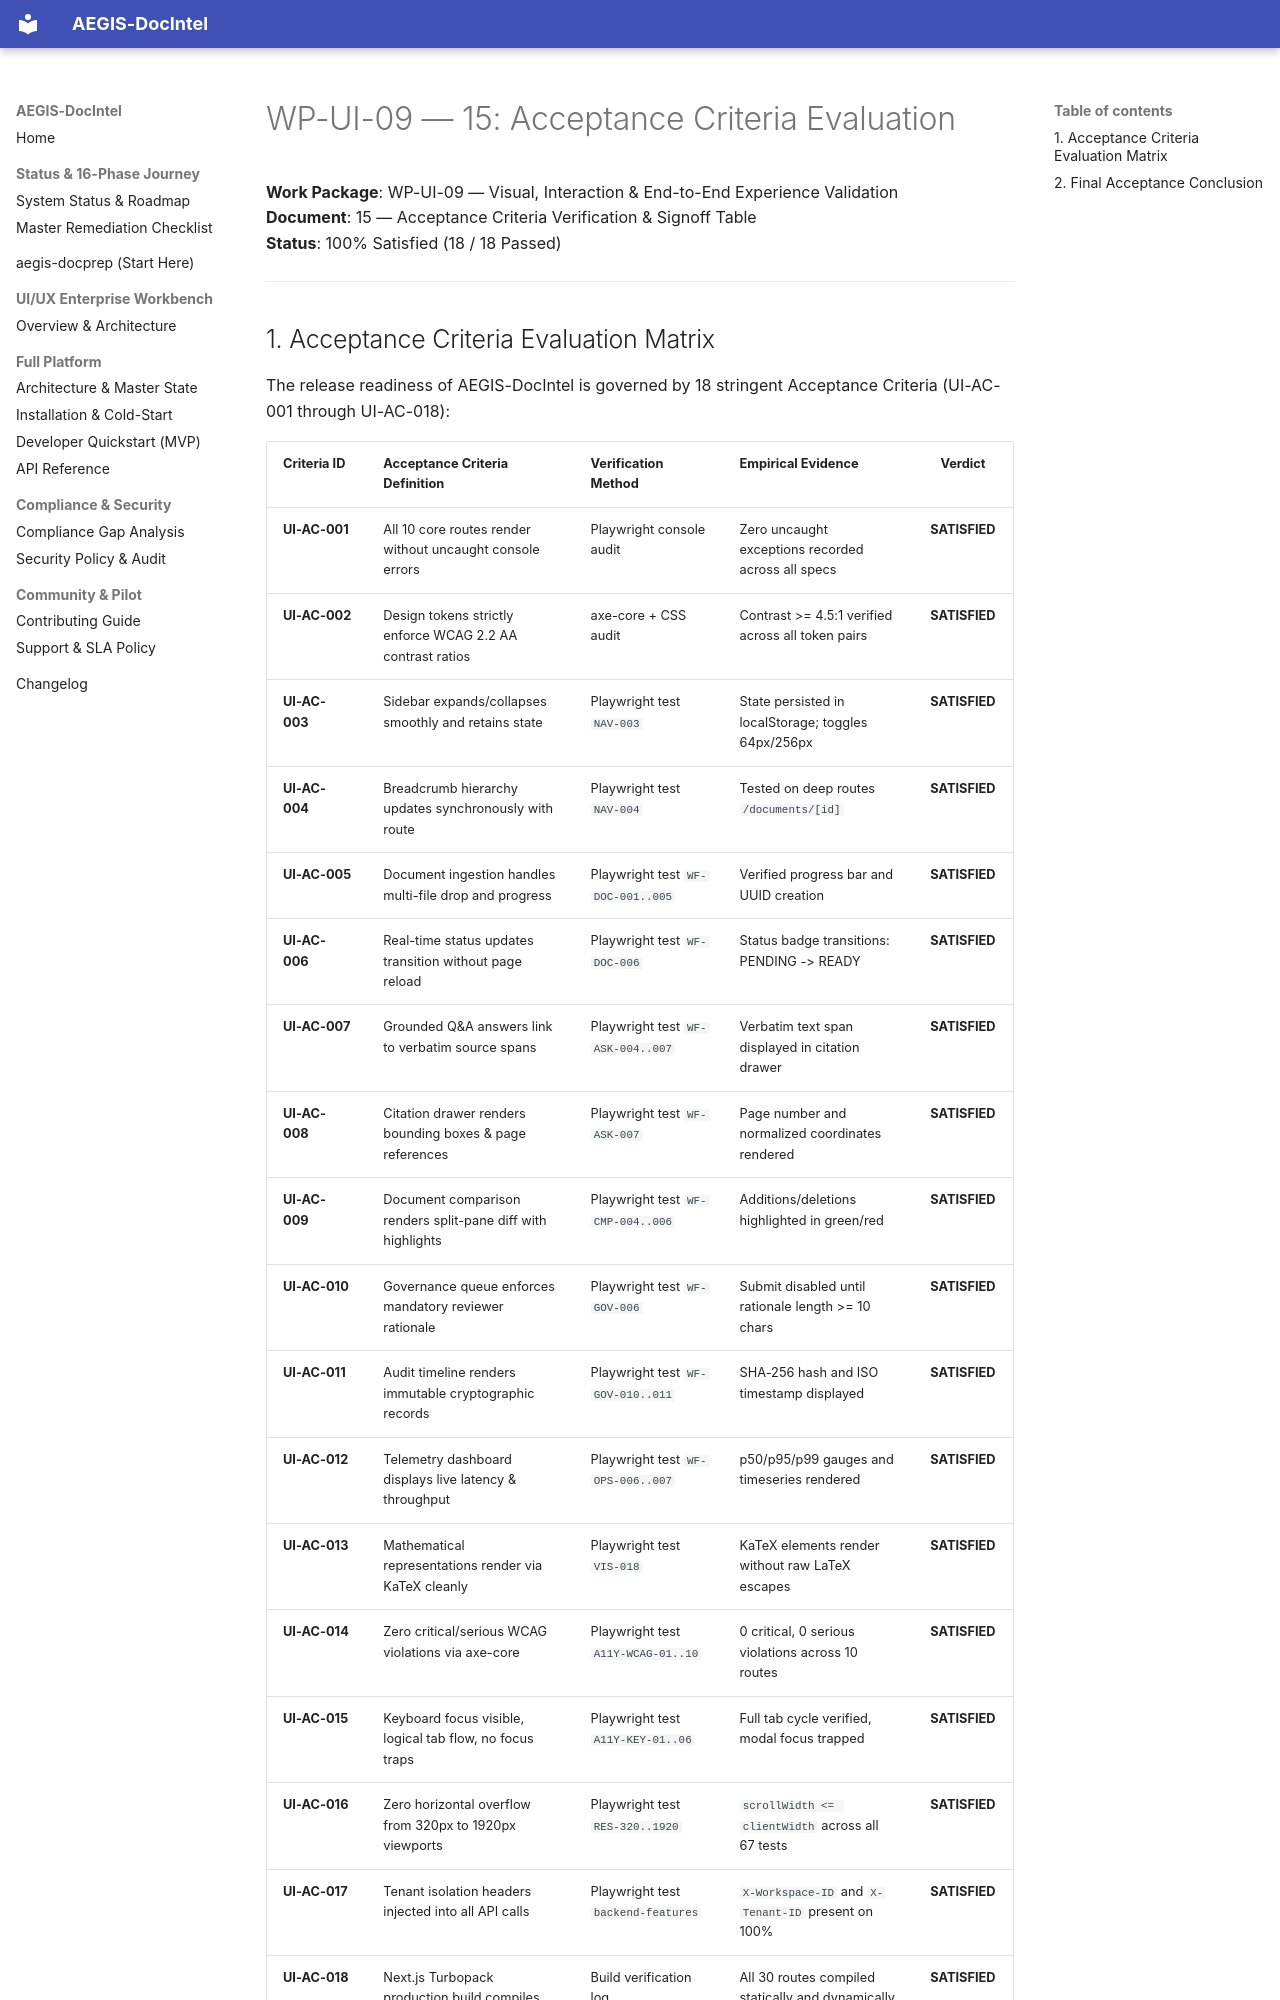

repository: SahilKhutey/AEGIS-DocIntel · page: ui-ux/wp-ui-09-visual-experience-validation/15-acceptance-criteria/index.html · generator: mkdocs

# WP-UI-09 — 15: Acceptance Criteria Evaluation

**Work Package**: WP-UI-09 — Visual, Interaction & End-to-End Experience Validation  
**Document**: 15 — Acceptance Criteria Verification & Signoff Table  
**Status**: 100% Satisfied (18 / 18 Passed)  

---
